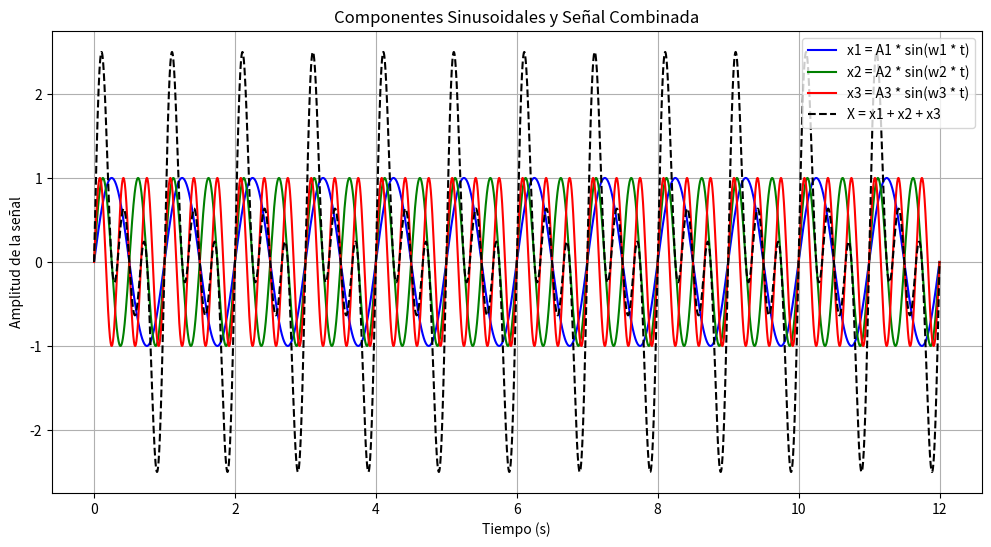
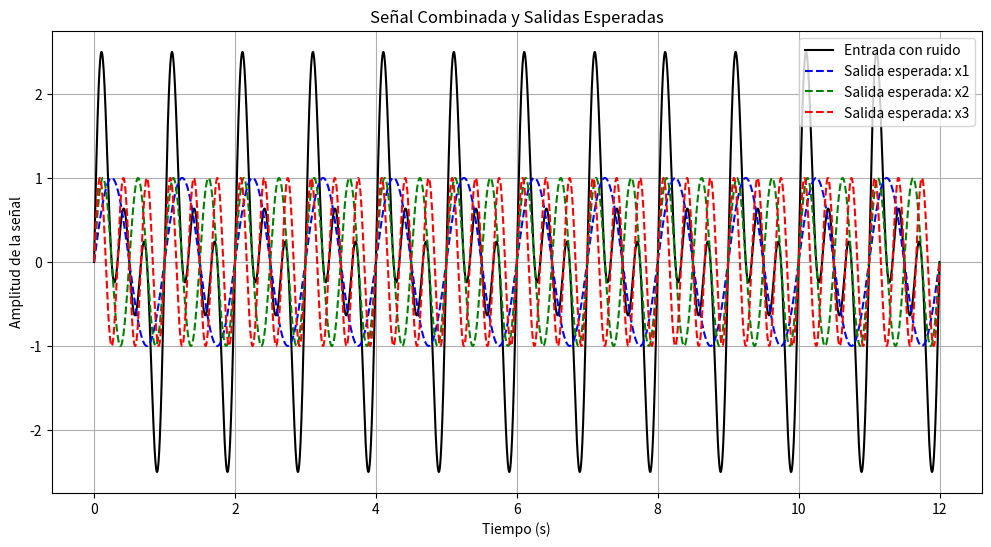
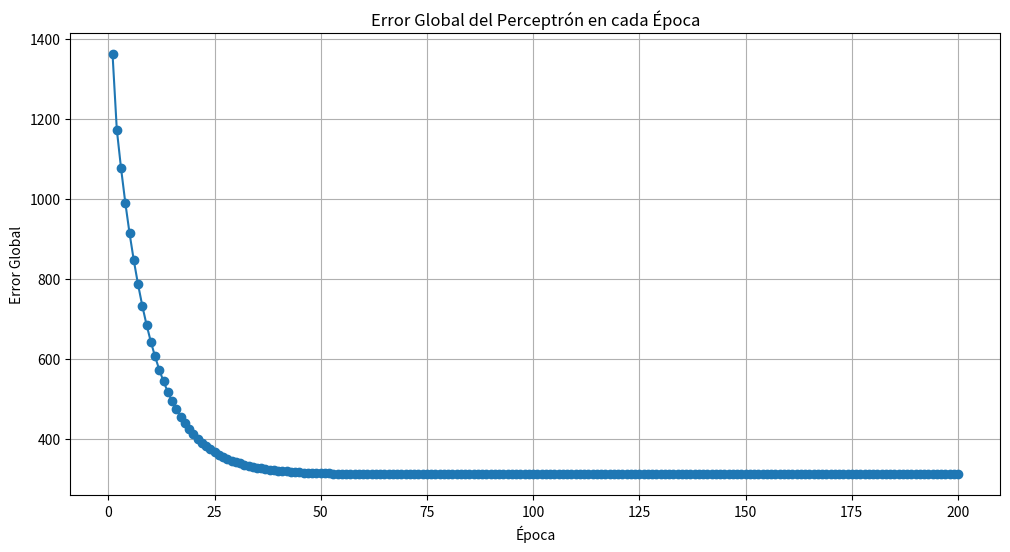
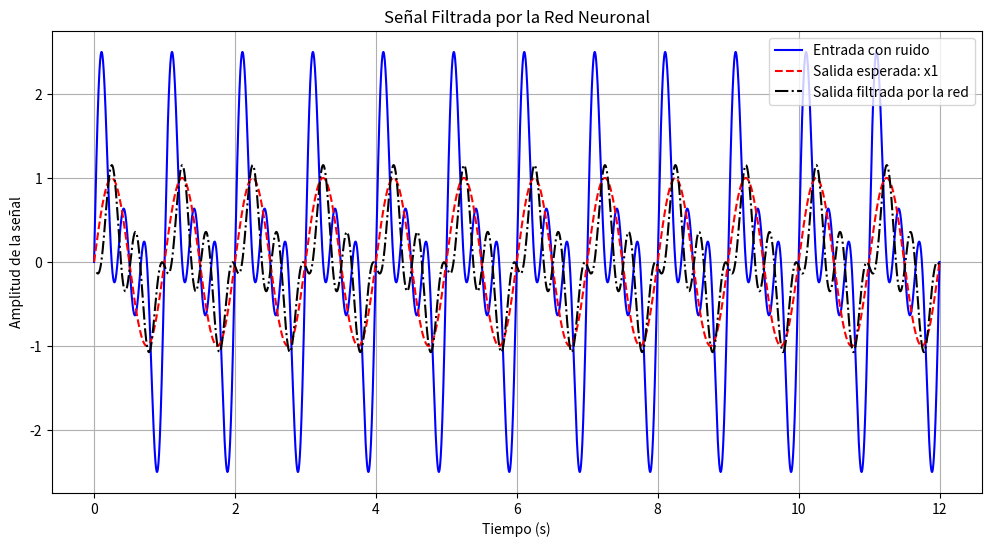

The script that saved these images, in order:
#importar librerias
import numpy as np
import matplotlib.pyplot as plt

# Definir los parámetros
A1 = 1.0  # Amplitud de x1
A2 = 1.0  # Amplitud de x2
A3 = 1.0  # Amplitud de x3
w1 = 2 * np.pi * 1  # Frecuencia angular para x1 (puedes ajustar)
w2 = 2 * np.pi * 2  # Frecuencia angular para x2 (puedes ajustar)
w3 = 2 * np.pi * 3  # Frecuencia angular para x3 (puedes ajustar)

# Definir las funciones de activación y entrenamiento
def linear_function(x):
    return x

def adaline_predict(X, weights):
    return linear_function(np.dot(X, weights[1:]) + 0*weights[0])

def adaline_train(X, y, learning_rate, epochs):
    weights = np.random.rand(X.shape[1] + 1)
    errors = []
    for _ in range(epochs):
        total_error = 0
        for xi, target in zip(X, y):
            output = adaline_predict(xi, weights)
            error = (target - output)**2
            total_error += abs(error)
            update = 2 * learning_rate * (target - output)
            weights[1:] += update * xi
            weights[0] += update
        errors.append(total_error)
    return weights, errors

# Preparar los datos de entrada y salida
n_samples = 5000
t = np.linspace(0, 12, n_samples)

# Definir las señales sinusoidales
x1 = A1 * np.sin(w1 * t)
x2 = A2 * np.sin(w2 * t)
x3 = A3 * np.sin(w3 * t)

# Combinar las señales
X = x1 + x2 + x3

# Graficar las señales individuales y la señal combinada
plt.figure(figsize=(12, 6))
plt.plot(t, x1, label='x1 = A1 * sin(w1 * t)', color='b')
plt.plot(t, x2, label='x2 = A2 * sin(w2 * t)', color='g')
plt.plot(t, x3, label='x3 = A3 * sin(w3 * t)', color='r')
plt.plot(t, X, label='X = x1 + x2 + x3', linestyle='--', color='k')
plt.xlabel("Tiempo (s)")
plt.ylabel("Amplitud de la señal")
plt.title("Componentes Sinusoidales y Señal Combinada")
plt.legend()
plt.grid(True)
plt.show()

# Graficar la señal combinada y las salidas esperadas en una sola gráfica
plt.figure(figsize=(12, 6))
plt.plot(t, X, label='Entrada con ruido', color='k')
plt.plot(t, x1, '--b', label='Salida esperada: x1')
plt.plot(t, x2, '--g', label='Salida esperada: x2')
plt.plot(t, x3, '--r', label='Salida esperada: x3')
plt.xlabel("Tiempo (s)")
plt.ylabel("Amplitud de la señal")
plt.title("Señal Combinada y Salidas Esperadas")
plt.legend()
plt.grid(True)
plt.show()

# Crear las entradas y la salida para ADALINE
delay = 15
noisy_signal = np.array([X[i:i+delay] for i in range(n_samples-delay)])
d = x1[delay:]  # Selecciona una salida específica para entrenar

# Entrenar el perceptrón
weights, errors = adaline_train(noisy_signal, d, 0.01, 200)
print("Pesos entrenados:", weights)
print("Errores:", errors)

# Graficar el error global en cada época
plt.figure(figsize=(12, 6))
plt.plot(range(1, len(errors) + 1), errors, marker='o')
plt.xlabel('Época')
plt.ylabel('Error Global')
plt.title('Error Global del Perceptrón en cada Época')
plt.grid(True)
plt.show()

# Señal filtrada
prediction = np.zeros(noisy_signal.shape[0])
for i, xi in enumerate(noisy_signal):
    prediction[i] = adaline_predict(xi, weights)

# Mostrar la gráfica con la señal filtrada
plt.figure(figsize=(12, 6))
plt.plot(t, X, 'b', label='Entrada con ruido')
plt.plot(t, x1, '--r', label='Salida esperada: x1')
plt.plot(t[delay:], prediction, '-.k', label='Salida filtrada por la red')
plt.xlabel("Tiempo (s)")
plt.ylabel("Amplitud de la señal")
plt.title("Señal Filtrada por la Red Neuronal")
plt.legend()
plt.grid(True)
plt.show()
